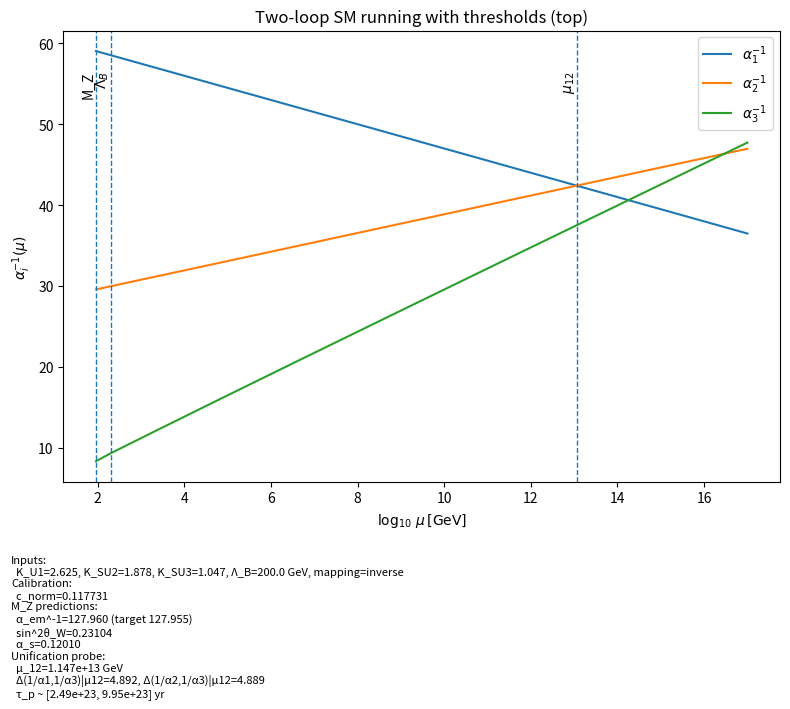

The matplotlib source for this figure:
"""
closure_unified.py
One-file runner for:
  - Two-loop SM RGE with top threshold (piecewise)
  - Calibration of c_norm from plateau K_i to match α_em(M_Z)
  - Predictions: sin^2 θ_W(M_Z), α_s(M_Z)
  - Upward run for (near-)unification and proton lifetime band
  - One-shot figure (α_i^{-1} vs log μ) + JSON summary

Usage (defaults use KU1=2.625, KSU2=1.878, KSU3=1.047, ΛB=200 GeV):

  python closure_unified.py \
      --KU1 2.625 --KSU2 1.878 --KSU3 1.047 --LB 200 \
      --mapping inverse --mu_max 1e17 \
      --out_prefix ./closure_unified

Author: Keaton + ChatGPT
"""

import math, json, argparse, textwrap
from dataclasses import dataclass
import numpy as np
import matplotlib.pyplot as plt

pi = math.pi
MZ   = 91.1876
mW   = 80.379
mH   = 125.10
mt   = 172.69

# SM 1-loop b's with g1 in GUT normalization
b_full = (41/10, -19/6, -7)

# 2-loop gauge matrix (SM, n_g=3)
B_full = (
    (199/50, 27/10, 44/5),
    (9/10,   35/6,  12),
    (11/10,  9/2,  -26),
)

# Yukawa coefficients entering gauge 2-loop
cY_full = (17/10, 3/2, 2)

@dataclass
class RGState:
    mu: float
    a1: float
    a2: float
    a3: float
    yt: float

def beta_alphas(a1, a2, a3, yt, nf):
    b1, b2, b3 = b_full
    b3_eff = -11 + 2.0*nf/3.0
    vec_b = (b1, b2, b3_eff)
    B = B_full
    vec_a = (a1, a2, a3)
    d_inv = []
    for i,(bi,ci) in enumerate(zip(vec_b, cY_full)):
        s = 0.0
        for j in range(3):
            s += B[i][j]*vec_a[j]
        d_inv_i = -(bi)/(2*pi) - s/(8*pi**2) + ci*yt*yt/(8*pi**2)
        d_inv.append(d_inv_i)
    return tuple(d_inv)

def beta_yt(a1, a2, a3, yt):
    g1sq = 4*pi*a1*3/5
    g2sq = 4*pi*a2
    g3sq = 4*pi*a3
    dyt = yt/(16*pi**2) * ( 4.5*yt*yt - (17/20)*g1sq - (9/4)*g2sq - 8*g3sq )
    return dyt

def rk4_step(st: RGState, dlnmu, nf):
    def deriv(s):
        di = beta_alphas(s.a1, s.a2, s.a3, s.yt, nf)
        dyt = beta_yt(s.a1, s.a2, s.a3, s.yt) if s.mu >= mt else 0.0
        return di, dyt

    def advance(s, fac, k):
        a1 = 1.0 / (1.0/s.a1 + fac*k[0][0])
        a2 = 1.0 / (1.0/s.a2 + fac*k[0][1])
        a3 = 1.0 / (1.0/s.a3 + fac*k[0][2])
        yt = s.yt + fac*k[1]
        return RGState(mu=s.mu*math.exp(fac*dlnmu), a1=a1, a2=a2, a3=a3, yt=yt)

    k1 = deriv(st)
    s2 = advance(st, 0.5, k1);          k2 = deriv(s2)
    s3 = advance(st, 0.5, k2);          k3 = deriv(s3)
    s4 = advance(st, 1.0, k3);          k4 = deriv(s4)

    inv1 = 1/st.a1 + dlnmu*(k1[0][0] + 2*k2[0][0] + 2*k3[0][0] + k4[0][0])/6
    inv2 = 1/st.a2 + dlnmu*(k1[0][1] + 2*k2[0][1] + 2*k3[0][1] + k4[0][1])/6
    inv3 = 1/st.a3 + dlnmu*(k1[0][2] + 2*k2[0][2] + 2*k3[0][2] + k4[0][2])/6
    yt   = st.yt + dlnmu*(k1[1]       + 2*k2[1]       + 2*k3[1]       + k4[1]      )/6

    return RGState(mu=st.mu*math.exp(dlnmu),
                   a1=1/inv1, a2=1/inv2, a3=1/inv3, yt=yt)

def run_piecewise_to_MZ(alpha1_LB, alpha2_LB, alpha3_LB, yt_LB, LB, steps=4000):
    st = RGState(mu=LB, a1=alpha1_LB, a2=alpha2_LB, a3=alpha3_LB, yt=yt_LB)
    n1 = max(4, steps//2)
    d1 = math.log(mt/LB)/n1
    for _ in range(n1):
        st = rk4_step(st, d1, nf=6)
    n2 = steps - n1
    d2 = math.log(MZ/mt)/max(4, n2)
    for _ in range(max(4, n2)):
        st = rk4_step(st, d2, nf=5)
    return st

def alphas_to_em_sin2(a1, a2):
    aY = (3/5)*a1
    sin2 = aY/(aY + a2)
    aem  = aY*a2/(aY + a2)
    return aem, sin2

def upward_run_from_MZ(st_MZ, mu_max=1e17, steps=6000):
    st = RGState(mu=MZ, a1=st_MZ.a1, a2=st_MZ.a2, a3=st_MZ.a3, yt=st_MZ.yt)
    dln = math.log(mu_max/MZ)/steps
    traj = []
    for _ in range(steps):
        nf = 6 if st.mu >= mt else 5
        st = rk4_step(st, dln, nf=nf)
        traj.append((st.mu, st.a1, st.a2, st.a3))
    return traj

def find_alpha12_cross(traj):
    best = None
    for (mu,a1,a2,a3) in traj:
        d = abs(1/a1 - 1/a2)
        if best is None or d < best[0]:
            best = (d, mu, a1, a2, a3)
    _, MU, a1, a2, a3 = best
    return MU, a1, a2, a3

def proton_life_band(MX, alpha_GUT, kappa=(0.5, 2.0)):
    lo = 1e35 * ( (MX/1e16)**4 ) * ( (alpha_GUT/0.04)**-2 ) * kappa[0]
    hi = 1e35 * ( (MX/1e16)**4 ) * ( (alpha_GUT/0.04)**-2 ) * kappa[1]
    return lo, hi

def alphas_at_LB_from_K(KU1, KSU2, KSU3, c_norm, mapping="inverse"):
    """
    Map stiffness triplet (K_U1, K_SU2, K_SU3) to α_i at ΛB.

    Default (recommended):
      mapping="inverse": α_i(ΛB) = c_norm / K_i^2
        (stiffer plateau → smaller coupling; units absorbed by c_norm)

    Optional (for hypothesis testing):
      mapping="direct" : α_i(ΛB) = c_norm * K_i^2
        (symmetric power for clean dimensional bookkeeping)
    """
    if mapping == "inverse":
        a1 = c_norm / (KU1**2)  # α1 (GUT-norm)
        a2 = c_norm / (KSU2**2)
        a3 = c_norm / (KSU3**2)
    elif mapping == "direct":
        a1 = c_norm * (KU1**2)
        a2 = c_norm * (KSU2**2)
        a3 = c_norm * (KSU3**2)
    else:
        raise ValueError("mapping must be 'inverse' or 'direct'")
    return a1, a2, a3

def calibrate_cnorm_to_alpha_em(KU1, KSU2, KSU3, LB, alpha_em_target=1/127.955, 
                                yt_LB=0.9, mapping="inverse", tol=1e-6, maxit=60):
    lo, hi = 1e-5, 10.0
    st_lo = None
    for _ in range(maxit):
        mid = math.sqrt(lo*hi)
        a1, a2, a3 = alphas_at_LB_from_K(KU1, KSU2, KSU3, mid, mapping)
        st_MZ = run_piecewise_to_MZ(a1, a2, a3, yt_LB, LB, steps=4000)
        aem, s2 = alphas_to_em_sin2(st_MZ.a1, st_MZ.a2)
        if abs(aem - alpha_em_target) < tol:
            return mid, st_MZ
        if aem > alpha_em_target:
            hi = mid
        else:
            lo = mid
        st_lo = st_MZ
    return mid, st_lo

def main():
    p = argparse.ArgumentParser()
    p.add_argument("--KU1", type=float, default=2.625)
    p.add_argument("--KSU2", type=float, default=1.878)
    p.add_argument("--KSU3", type=float, default=1.047)
    p.add_argument("--LB", type=float, default=200.0, help="Bridge scale Λ_B [GeV]")
    p.add_argument("--mapping", type=str, default="inverse", choices=["inverse","direct"])
    p.add_argument("--mu_max", type=float, default=1e17)
    p.add_argument("--yt_LB", type=float, default=0.9)
    p.add_argument("--alpha_em_inv_target", type=float, default=127.955)
    p.add_argument("--out_prefix", type=str, default="./closure_unified")
    args = p.parse_args()

    alpha_em_target = 1/args.alpha_em_inv_target

    c_norm, st_MZ = calibrate_cnorm_to_alpha_em(
        args.KU1, args.KSU2, args.KSU3, args.LB, alpha_em_target,
        yt_LB=args.yt_LB, mapping=args.mapping
    )
    aem_MZ, s2_MZ = alphas_to_em_sin2(st_MZ.a1, st_MZ.a2)
    alpha_s_MZ = st_MZ.a3

    traj = upward_run_from_MZ(st_MZ, mu_max=args.mu_max, steps=6000)
    MU12, a1U, a2U, a3U = find_alpha12_cross(traj)
    alpha_GUT_est = 0.5*(a1U + a2U)
    delta13 = abs(1/a1U - 1/a3U)
    delta23 = abs(1/a2U - 1/a3U)
    tau_lo, tau_hi = proton_life_band(MU12, alpha_GUT_est, kappa=(0.5,2.0))

    # figure
    mus = np.array([x[0] for x in traj])
    a1s = np.array([x[1] for x in traj])
    a2s = np.array([x[2] for x in traj])
    a3s = np.array([x[3] for x in traj])

    plt.figure(figsize=(8,5.5))
    plt.plot(np.log10(mus), 1.0/a1s, label=r"$\alpha_1^{-1}$")
    plt.plot(np.log10(mus), 1.0/a2s, label=r"$\alpha_2^{-1}$")
    plt.plot(np.log10(mus), 1.0/a3s, label=r"$\alpha_3^{-1}$")

    def vline_at(mu, lbl):
        x = math.log10(mu)
        plt.axvline(x, linestyle="--", linewidth=1)
        plt.text(x, plt.ylim()[1]*0.92, lbl, rotation=90, va="top", ha="right")

    vline_at(MZ, "M_Z")
    vline_at(args.LB, r"$\Lambda_B$")
    vline_at(MU12, r"$\mu_{12}$")

    plt.xlabel(r"$\log_{10}\,\mu\,[\mathrm{GeV}]$")
    plt.ylabel(r"$\alpha_i^{-1}(\mu)$")
    plt.title("Two-loop SM running with thresholds (top)")
    plt.legend(loc="best")

    box = textwrap.dedent(f"""
    Inputs:
      K_U1={args.KU1}, K_SU2={args.KSU2}, K_SU3={args.KSU3}, Λ_B={args.LB} GeV, mapping={args.mapping}
    Calibration:
      c_norm={c_norm:.6g}
    M_Z predictions:
      α_em^-1={1/aem_MZ:.3f} (target {1/alpha_em_target:.3f})
      sin^2θ_W={s2_MZ:.5f}
      α_s={alpha_s_MZ:.5f}
    Unification probe:
      μ_12={MU12:.3e} GeV
      Δ(1/α1,1/α3)|μ12={delta13:.3f}, Δ(1/α2,1/α3)|μ12={delta23:.3f}
      τ_p ~ [{tau_lo:.2e}, {tau_hi:.2e}] yr
    """).strip()
    plt.gcf().text(0.02, -0.02, box, fontsize=8, va="top", ha="left")

    fig_path = args.out_prefix + "_figure.png"
    plt.tight_layout()
    plt.savefig(fig_path, dpi=160, bbox_inches="tight")

    summary = {
        "inputs": {"K_U1":args.KU1, "K_SU2":args.KSU2, "K_SU3":args.KSU3,
                   "Lambda_B_GeV":args.LB, "mapping":args.mapping},
        "calibration": {"c_norm": c_norm, "alpha_em_target": alpha_em_target},
        "MZ_outputs": {"alpha_em_inv": 1/float(aem_MZ), "sin2_thetaW": float(s2_MZ), "alpha_s": float(alpha_s_MZ)},
        "unification_probe": {
            "mu12_GeV": MU12,
            "alpha1_inv_mu12": 1/float(a1U),
            "alpha2_inv_mu12": 1/float(a2U),
            "alpha3_inv_mu12": 1/float(a3U),
            "delta13_mu12": float(delta13),
            "delta23_mu12": float(delta23)
        },
        "proton_lifetime_years_band": {"lo": tau_lo, "hi": tau_hi},
        "paths": {"figure": fig_path}
    }
    json_path = args.out_prefix + "_summary.json"
    with open(json_path, "w") as f:
        json.dump(summary, f, indent=2)

    print(json.dumps(summary, indent=2))

if __name__ == "__main__":
    main()
